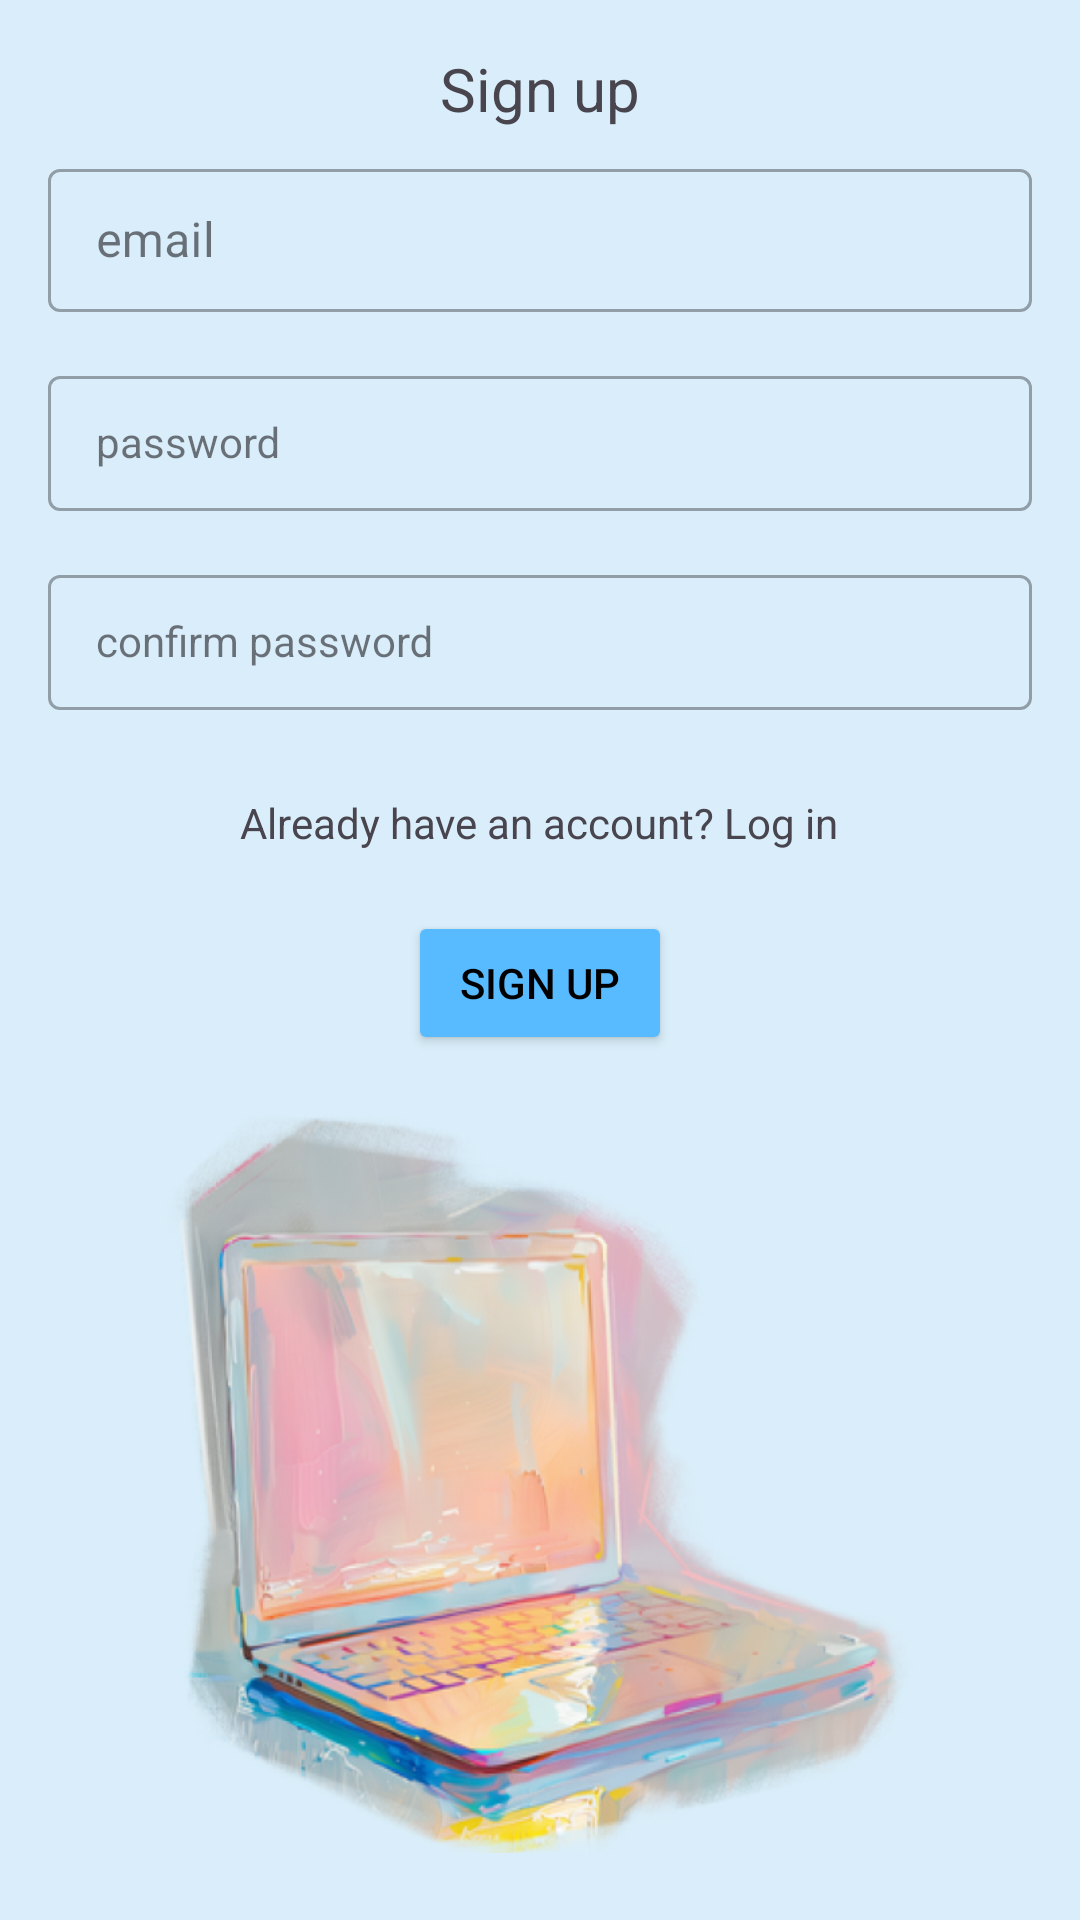

Layout XML and referenced resources for this Android screen:
<!-- AndroidManifest.xml: application theme Theme.Hobbys -->
<!-- res/layout/activity_sign_up.xml -->
<?xml version="1.0" encoding="utf-8"?>
<LinearLayout xmlns:android="http://schemas.android.com/apk/res/android"
    xmlns:app="http://schemas.android.com/apk/res-auto"
    xmlns:tools="http://schemas.android.com/tools"
    android:layout_width="match_parent"
    android:layout_height="match_parent"
    android:orientation="vertical"
    android:background="@color/blue"
    android:layout_gravity="center"
    >

    <TextView
        android:layout_marginTop="16dp"
        android:layout_width="wrap_content"
        android:layout_height="wrap_content"
        android:text="Sign up"
        android:layout_gravity="center"
        android:textSize="20dp"
        />



    <com.google.android.material.textfield.TextInputLayout
        style="@style/Widget.MaterialComponents.TextInputLayout.OutlinedBox.Dense"
        android:layout_width="match_parent"
        android:layout_height="wrap_content"
        android:layout_marginVertical="8dp"
        android:layout_marginHorizontal="16dp"
        >

        <com.google.android.material.textfield.TextInputEditText
            android:id="@+id/etEmail"
            android:layout_width="match_parent"
            android:layout_height="wrap_content"
            android:hint="email"
            />

    </com.google.android.material.textfield.TextInputLayout>

    <com.google.android.material.textfield.TextInputLayout
        style="@style/Widget.MaterialComponents.TextInputLayout.OutlinedBox.Dense"
        android:layout_width="match_parent"
        android:layout_height="wrap_content"
        android:layout_marginVertical="8dp"
        android:layout_marginHorizontal="16dp"
        >
        <com.google.android.material.textfield.TextInputEditText            android:id="@+id/etPassword"
            style="@style/Widget.MaterialComponents.TextInputLayout.OutlinedBox.Dense"
            android:layout_width="match_parent"
            android:layout_height="wrap_content"
            android:inputType="textPassword"
            android:hint="password"/>

    </com.google.android.material.textfield.TextInputLayout>

    <com.google.android.material.textfield.TextInputLayout
        style="@style/Widget.MaterialComponents.TextInputLayout.OutlinedBox.Dense"
        android:layout_width="match_parent"
        android:layout_height="wrap_content"
        android:layout_marginVertical="8dp"
        android:layout_marginHorizontal="16dp"
        >

        <com.google.android.material.textfield.TextInputEditText
            android:id="@+id/etConfirmPassword"
            style="@style/Widget.MaterialComponents.TextInputLayout.OutlinedBox.Dense"
            android:layout_width="match_parent"
            android:layout_height="wrap_content"
            android:inputType="textPassword"
            android:hint="confirm password"/>

    </com.google.android.material.textfield.TextInputLayout>
    <TextView
        android:id="@+id/btnLogin"
        android:layout_width="wrap_content"
        android:layout_height="wrap_content"
        android:text="Already have an account? Log in"
        android:layout_marginVertical="20dp"
        android:layout_gravity="center"/>
    <Button
        android:id="@+id/btnSignUp"
        android:layout_width="wrap_content"
        android:layout_height="wrap_content"
        app:layout_constraintBottom_toBottomOf="parent"
        android:layout_gravity="center"
        android:text="Sign up"
        android:textColor="@color/black"
        android:backgroundTint="@color/blue_button"/>
    <ImageView
        android:layout_gravity="center"
        android:layout_marginTop="40dp"
        android:id="@+id/iv_"
        android:layout_margin="16dp"
        android:layout_width="250dp"
        android:layout_height="250dp"
        android:background="@drawable/signup"
        app:layout_constraintStart_toStartOf="parent"
        app:layout_constraintTop_toTopOf="parent" />
</LinearLayout>
<!-- resources referenced by this layout -->
<resources>
  <color name="black">#FF000000</color>
  <color name="blue">#D9EEFA</color>
  <color name="blue_button">#58BAFF</color>
  <!-- drawable signup: png bitmap (drawable, 457229 bytes) -->
  <style name="Theme.Hobbys" parent="Theme.MaterialComponents.DayNight.DarkActionBar">
          
          <item name="colorPrimary">@color/purple_500</item>
          <item name="colorPrimaryVariant">@color/purple_700</item>
          <item name="colorOnPrimary">@color/white</item>
          
          <item name="colorSecondary">@color/teal_200</item>
          <item name="colorSecondaryVariant">@color/teal_700</item>
          <item name="colorOnSecondary">@color/black</item>
          
          <item name="android:statusBarColor">?attr/colorPrimaryVariant</item>
          
      </style>
  <color name="purple_500">#FF6200EE</color>
  <color name="purple_700">#FF3700B3</color>
  <color name="white">#FFFFFFFF</color>
  <color name="teal_200">#FF03DAC5</color>
  <color name="teal_700">#FF018786</color>
</resources>
